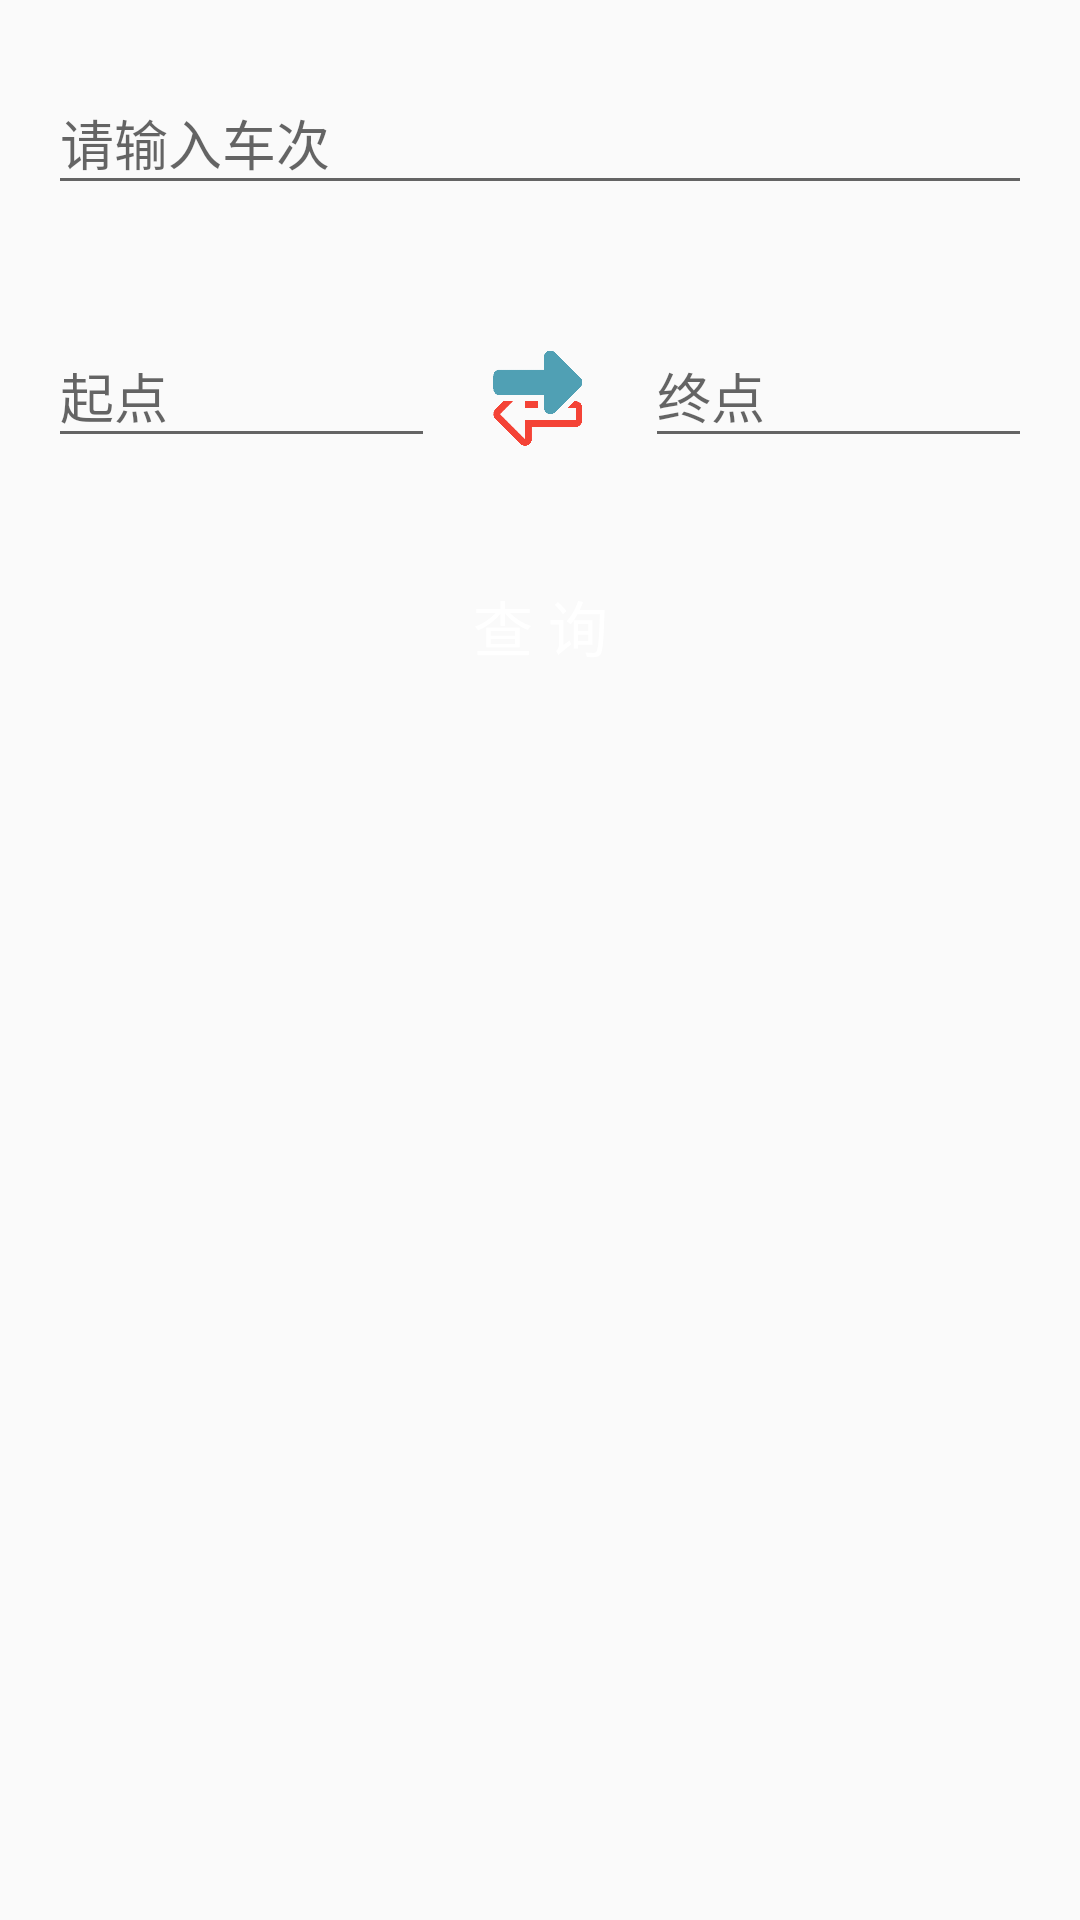

Reconstruct the res/layout file that produces this screen, plus the resources it refers to.
<!-- AndroidManifest.xml: application theme AppTheme -->
<!-- res/layout/fragment_select.xml -->
<?xml version="1.0" encoding="utf-8"?>
<android.support.design.widget.CoordinatorLayout xmlns:android="http://schemas.android.com/apk/res/android"
    android:layout_width="match_parent"
    android:layout_height="match_parent"
    android:focusable="true"
    android:focusableInTouchMode="true"
    android:orientation="vertical">


    <LinearLayout
        android:layout_marginTop="@dimen/activity_horizontal_margin"
        android:layout_width="match_parent"
        android:layout_height="wrap_content"
        android:orientation="vertical">


    <android.support.design.widget.TextInputLayout
        android:layout_width="match_parent"
        android:layout_height="wrap_content"
        >

        <LinearLayout
            android:layout_margin="@dimen/activity_horizontal_margin"
            android:layout_width="match_parent"
            android:layout_height="wrap_content"
            android:orientation="horizontal">

            <android.support.design.widget.TextInputLayout
                android:layout_weight="1"
                android:layout_width="0dp"
                android:layout_height="wrap_content">
                <AutoCompleteTextView
                    android:imeOptions="actionGo"
                    style="@style/EditInputStyle"
                    android:completionThreshold="1"
                    android:id="@id/actv_start_station"
                    android:layout_marginRight="15dp"
                    android:hint="起点" />
            </android.support.design.widget.TextInputLayout>

            <ImageView
                android:id="@id/iv_exchange_station"
                android:layout_gravity="bottom"
                android:layout_width="40dp"
                android:src="@drawable/exchange_arrow"
                android:layout_height="40dp"
                />

            <android.support.design.widget.TextInputLayout
                android:layout_weight="1"
                android:layout_width="0dp"
                android:layout_height="wrap_content">
                <AutoCompleteTextView
                    android:imeOptions="actionGo"
                    style="@style/EditInputStyle"
                    android:completionThreshold="1"
                    android:id="@id/actv_end_station"
                    android:layout_marginLeft="15dp"
                    android:hint="终点" />
            </android.support.design.widget.TextInputLayout>
        </LinearLayout>

        <EditText
            android:imeOptions="actionGo"
            style="@style/EditInputStyle"
            android:layout_margin="@dimen/activity_horizontal_margin"
            android:id="@id/et_select"
            android:hint="@string/SelectFragment_train_id"
            />

    </android.support.design.widget.TextInputLayout>

    <Button
        android:elevation="5dp"
        android:id="@id/btn_query"
        android:onClick="myQuery"
        android:layout_margin="@dimen/activity_horizontal_margin"
        android:layout_width="match_parent"
        android:layout_height="wrap_content"
        android:layout_marginLeft="@dimen/activity_horizontal_margin"
        android:textColor="@color/ColorWhite"
        android:background="@drawable/shape_btn"
        android:textSize="20dp"
        android:text="@string/SelectFragment_query" />
    </LinearLayout>

</android.support.design.widget.CoordinatorLayout>
<!-- resources referenced by this layout -->
<resources>
  <color name="ColorWhite">#fff</color>
  <dimen name="activity_horizontal_margin">16dp</dimen>
  <!-- drawable exchange_arrow: png bitmap (drawable, 2659 bytes) -->
  <string name="SelectFragment_query">查 询</string>
  <string name="SelectFragment_train_id">请输入车次</string>
  <style name="EditInputStyle">
          <item name="android:textColor">@color/colorChinaLightGreen</item>
          <item name="android:textColorHint">@color/colorChinaLightGreen</item>
          <item name="android:textColorLink">@color/colorChinaLightGreen</item>
          <item name="android:layout_width">match_parent</item>
          <item name="android:layout_height">wrap_content</item>
      </style>
  <style name="AppTheme" parent="Theme.AppCompat.Light.DarkActionBar">
          
  
          
          <item name="android:windowDrawsSystemBarBackgrounds">true</item>
  
          <item name="colorPrimary">@color/colorPrimary</item>
          <item name="colorPrimaryDark">@color/colorPrimaryDark</item>
          <item name="colorAccent">@color/colorAccent</item>
      </style>
  <color name="colorChinaLightGreen">#50a0b4</color>
  <color name="colorPrimary">#50a0b4</color>
  <color name="colorPrimaryDark">#50a0b4</color>
  <color name="colorAccent">#f06292</color>
</resources>
